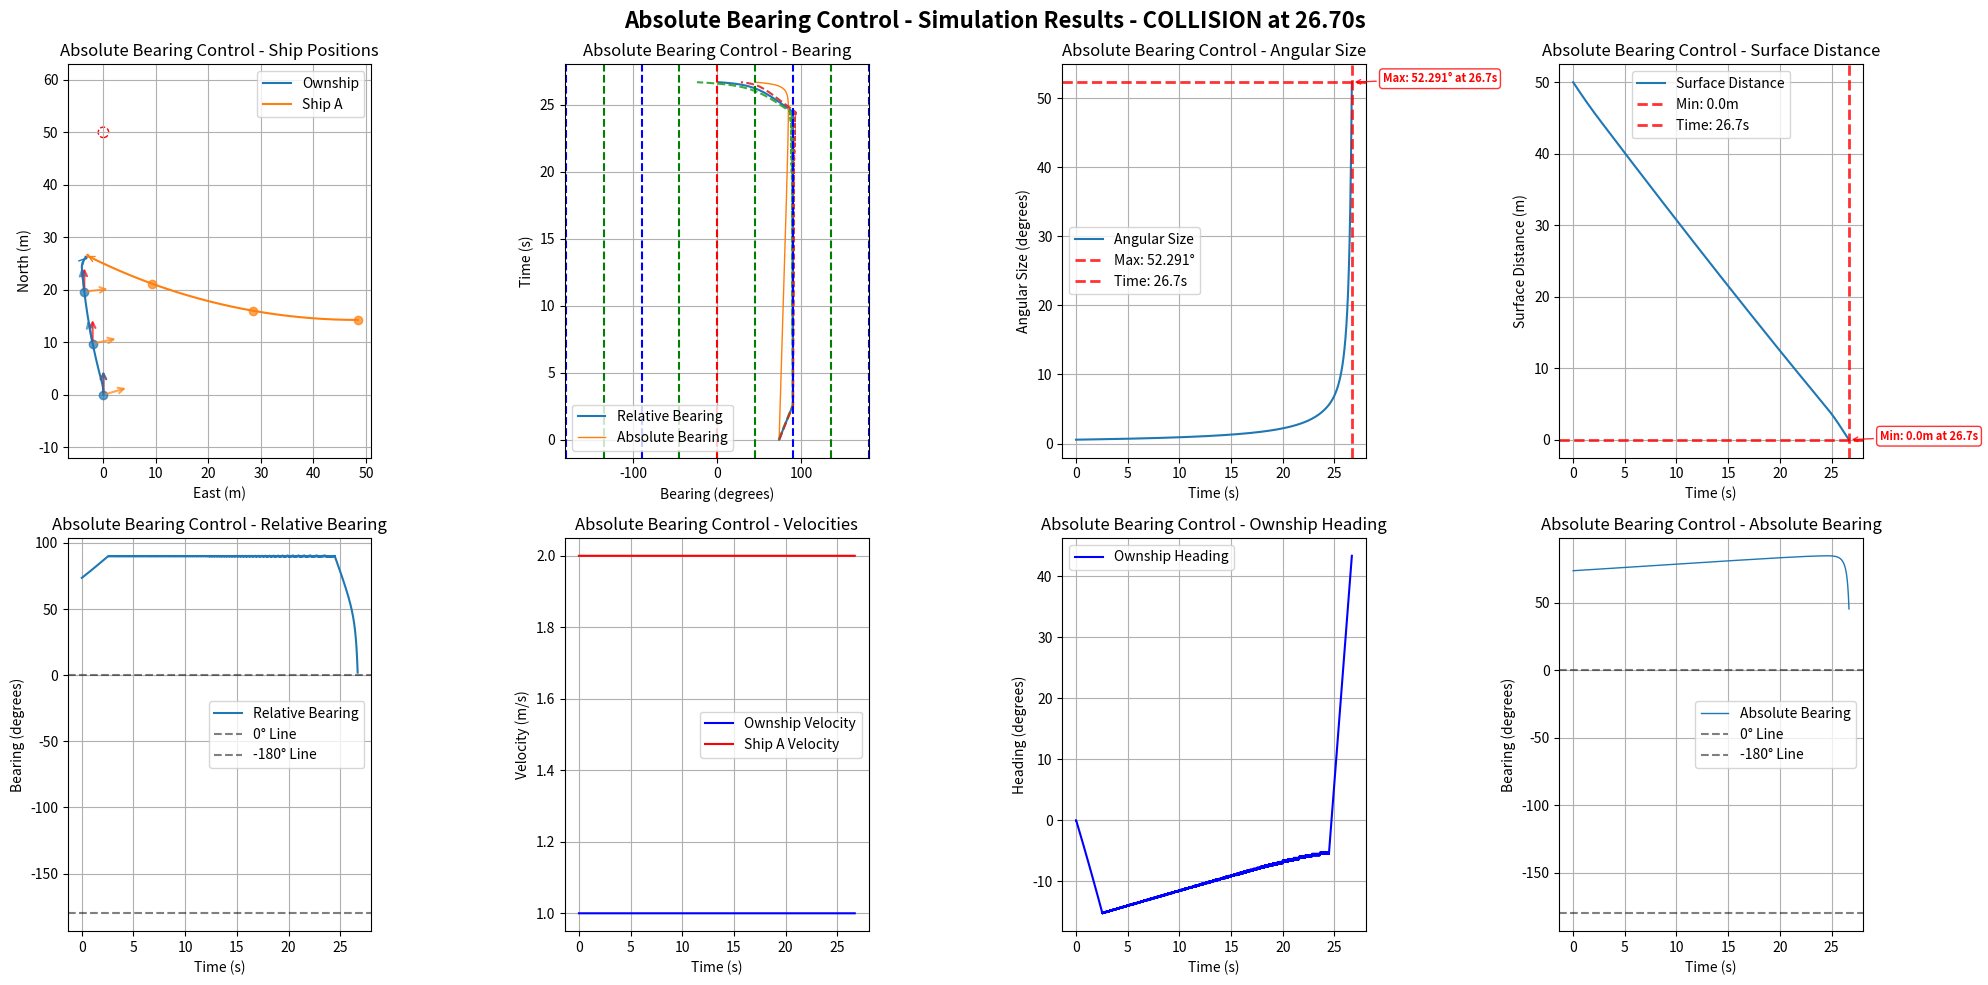

Python code for this plot:
import numpy as np
import matplotlib.pyplot as plt
import math

# Default simulation parameters
DEFAULT_OWNSHIP_CONFIG = {
    "name": "Ownship",
    "velocity": 1,
    "acceleration": 0,
    "heading": 0.0,
    "rate_of_turn": 0,
    "position": [0, 0, 0],
    "size": 0.5,
    "max_rate_of_turn": [22, 22]
}

DEFAULT_SHIP_CONFIG = {
    "name": "Ship A", 
    "velocity": 2.0,
    "acceleration": 0,
    "heading": 180.0,
    "rate_of_turn": 0,
    "position": [75, 0, 0],
    "size": 0.5,
    "max_rate_of_turn": [3, 3]
}

DEFAULT_GOAL_CONFIG = {
    "name": "Goal",
    "velocity": 0.0,
    "acceleration": 0,
    "heading": 0,
    "rate_of_turn": 0,
    "position": [50, 0, 0],
    "size": 2.0,
    "max_rate_of_turn": [0, 0]
}

DEFAULT_SIM_PARAMS = {
    "time_steps": 20000,  # 更大的數字以避免過早timeout
    "delta_time": 0.01,
    "ALPHA_TRIG": 0.5
}

class ShipStatus:
    def __init__(self, name, velocity, acceleration, heading, rate_of_turn, position, size=1.0, max_rate_of_turn=[20, 20], velocity_limit=[0.5, 10.0]):
        self.name = name
        self.velocity = velocity
        self.acceleration = acceleration
        self.heading = heading
        self.rate_of_turn = rate_of_turn
        self.position = np.array(position, dtype=float)
        self.size = size
        self.max_rate_of_turn = max_rate_of_turn
        self.velocity_limit = velocity_limit

    def update(self, delta_time=0.01):
        self.heading += self.rate_of_turn * delta_time
        # NED coordinate system: North=X+, East=Y+, Down=Z+
        # Heading: 0°=North, 90°=East, 180°=South, 270°=West
        self.position += self.velocity * delta_time * np.array([
            np.cos(np.radians(self.heading)),
            np.sin(np.radians(self.heading)),
            0])
        self.velocity += self.acceleration

    def get_status(self):
        return {
            "name": self.name,
            "velocity": self.velocity,
            "heading": self.heading,
            "current_position": self.position
        }

    def copy(self):
        """Create a deep copy of the ship status"""
        return ShipStatus(
            name=self.name,
            velocity=self.velocity,
            acceleration=self.acceleration,
            heading=self.heading,
            rate_of_turn=self.rate_of_turn,
            position=self.position.copy(),
            size=self.size,
            max_rate_of_turn=self.max_rate_of_turn.copy(),
            velocity_limit=self.velocity_limit.copy()
        )

def calculate_ship_initial_position_with_turning(ownship_config, goal_config, 
                                               ship_velocity, ship_heading, ship_rate_of_turn,
                                               collision_ratio=0.5):
    """
    正確的圓弧運動反推算法：計算Ship A的初始位置
    
    考慮Ship A的圓弧運動軌跡（如果rate_of_turn ≠ 0）
    
    Args:
        ownship_config: Ownship配置字典
        goal_config: Goal配置字典  
        ship_velocity: Ship A的速度 (m/s)
        ship_heading: Ship A的初始航向 (度)
        ship_rate_of_turn: Ship A的轉彎速度 (度/秒)
        collision_ratio: 碰撞發生在Ownship路徑的比例 (0.0-1.0)
    
    Returns:
        tuple: (初始位置list, 碰撞點, 碰撞時間)
    """
    # 獲取Ownship和Goal的位置
    ownship_pos = np.array(ownship_config["position"])
    goal_pos = np.array(goal_config["position"])
    ownship_velocity = ownship_config["velocity"]
    
    # 計算Ownship的直線路徑
    path_vector = goal_pos - ownship_pos
    path_length = np.linalg.norm(path_vector)
    
    # 確定碰撞點
    collision_point = ownship_pos + collision_ratio * path_vector
    
    # 計算碰撞時間 (基於Ownship的等速運動)
    time_to_collision = (collision_ratio * path_length) / ownship_velocity
    
    # 轉換角度為弧度
    theta_0_rad = np.radians(ship_heading)
    omega_rad = np.radians(ship_rate_of_turn)
    
    if abs(ship_rate_of_turn) < 1e-10:
        # 情況1: 直線運動 (rate_of_turn ≈ 0)
        travel_distance = ship_velocity * time_to_collision
        direction = np.array([np.cos(theta_0_rad), np.sin(theta_0_rad), 0])
        initial_position = collision_point - travel_distance * direction
        
    else:
        # 情況2: 圓弧運動 (rate_of_turn ≠ 0)
        # 轉彎半徑
        R = ship_velocity / abs(omega_rad)
        
        # 轉過的角度
        delta_theta = omega_rad * time_to_collision
        
        # 最終航向
        theta_final_rad = theta_0_rad + delta_theta
        
        # 從碰撞點和最終航向反推圓心位置
        if omega_rad > 0:  # 右轉
            # 圓心在最終位置的左側
            center = collision_point + R * np.array([-np.sin(theta_final_rad), np.cos(theta_final_rad), 0])
            # 初始位置在圓心的右側
            initial_position = center + R * np.array([np.sin(theta_0_rad), -np.cos(theta_0_rad), 0])
        else:  # 左轉
            # 圓心在最終位置的右側  
            center = collision_point + R * np.array([np.sin(theta_final_rad), -np.cos(theta_final_rad), 0])
            # 初始位置在圓心的左側
            initial_position = center + R * np.array([-np.sin(theta_0_rad), np.cos(theta_0_rad), 0])
    
    return initial_position.tolist(), collision_point.tolist(), time_to_collision

def create_collision_scenario_with_turning(ship_velocity=2.0, ship_heading=180.0, ship_rate_of_turn=0, 
                                         ship_size=0.5, collision_ratio=0.5):
    """
    正確的碰撞場景生成函數（考慮圓弧運動）
    
    Args:
        ship_velocity: Ship A的速度 (m/s)
        ship_heading: Ship A的初始航向 (度)
        ship_rate_of_turn: Ship A的轉彎速度 (度/秒)
        ship_size: Ship A的大小 (m)
        collision_ratio: 碰撞發生在Ownship路徑的比例 (0.0-1.0)
    
    Returns:
        dict: Ship A的完整配置和碰撞預測資訊
    """
    # 計算正確的初始位置（考慮圓弧運動）
    initial_pos, collision_point, collision_time = calculate_ship_initial_position_with_turning(
        DEFAULT_OWNSHIP_CONFIG, 
        DEFAULT_GOAL_CONFIG,
        ship_velocity, 
        ship_heading,
        ship_rate_of_turn,
        collision_ratio
    )
    
    ship_config = {
        "name": "Ship A",
        "velocity": ship_velocity,
        "acceleration": 0,
        "heading": ship_heading,
        "rate_of_turn": ship_rate_of_turn,
        "position": initial_pos,
        "size": ship_size,
        "max_rate_of_turn": [12, 12]
    }
    
    # 添加碰撞預測資訊
    ship_config["_collision_info"] = {
        "predicted_collision_point": collision_point,
        "predicted_collision_time": collision_time,
        "collision_ratio": collision_ratio,
        "motion_type": "circular" if abs(ship_rate_of_turn) > 1e-10 else "linear"
    }
    
    print(f"=== Collision Prediction Info ===")
    print(f"Ship A Initial Position: [{initial_pos[0]:.2f}, {initial_pos[1]:.2f}, {initial_pos[2]:.2f}]")
    print(f"Predicted Collision Point: [{collision_point[0]:.2f}, {collision_point[1]:.2f}, {collision_point[2]:.2f}]")
    print(f"Predicted Collision Time: {collision_time:.2f}s")
    print(f"Collision Location: {collision_ratio*100:.1f}% of Ownship Path")
    print(f"Ship A Motion Type: {ship_config['_collision_info']['motion_type']}")
    
    return ship_config

def get_distance_3d(point1, point2):
    return np.linalg.norm(np.array(point1) - np.array(point2))

def get_bearing(ship1, ship2):
    """Calculate relative bearing from ship1 to ship2
    
    Returns:
        relative_bearing: Range -180° to +180°
        - Positive: target is to starboard (right) of ship1's heading
        - Negative: target is to port (left) of ship1's heading
        - 0°: target is directly ahead
        - ±180°: target is directly behind
    """
    delta_pos = ship2.position - ship1.position
    theta = np.arctan2(delta_pos[1], delta_pos[0])
    angle_to_ship2 = np.degrees(theta)
    relative_bearing = (angle_to_ship2 - ship1.heading) % 360
    if relative_bearing > 180:
        relative_bearing -= 360
    return relative_bearing

def get_absolute_bearing(ship1, ship2):
    """Calculate absolute bearing (true bearing) from ship1 to ship2"""
    delta_pos = ship2.position - ship1.position
    theta = np.arctan2(delta_pos[1], delta_pos[0])
    absolute_bearing = np.degrees(theta) % 360
    return absolute_bearing

def get_angular_diameter(ship1, ship2):
    distance = get_distance_3d(ship1.position, ship2.position)
    angular_diameter = 2 * np.arctan(ship2.size / (2 * distance))
    return np.degrees(angular_diameter)

def angle_difference(angle1, angle2):
    angle_diff = (angle2 - angle1) % (2 * math.pi)
    if angle_diff > math.pi:
        angle_diff -= 2 * math.pi
    return angle_diff

def angle_difference_in_deg(angle1, angle2):
    angle_diff = (angle2 - angle1) % 360
    if angle_diff > 180:
        angle_diff -= 360
    return angle_diff

def adj_ownship_heading_absolute(absolute_bearings, absolute_bearings_difference, angular_sizes, ship, goal, target_ship, delta_time=0.01, ALPHA_TRIG=1.0):
    """
    Adjust ownship heading based on CBDR principle using absolute bearings.
    """
    velocity = ship.velocity
    rate_of_turn = ship.rate_of_turn
    max_rate_of_turn = ship.max_rate_of_turn[0]
    current_relative_bearing = get_bearing(ship, target_ship)
    avoidance_gain = angular_sizes[-1] * 10

    if len(absolute_bearings_difference) >= 1:
        if abs(absolute_bearings_difference[-1]*delta_time) <= angular_sizes[-1]:
            rounded_rate = np.round(absolute_bearings_difference[-1], 5)
            if abs(rounded_rate) <= 5e-2:  # True CBDR (bearing rate ≈ 0)
                if current_relative_bearing < 0:  # Ship is on port side (left)
                    if abs(current_relative_bearing) < 90:
                        rate_of_turn = -max_rate_of_turn  # Turn left (negative)
                    else:
                        rate_of_turn = max_rate_of_turn   # Turn right (positive)
                else:  # Ship is on starboard side (right)
                    if abs(current_relative_bearing) < 90:
                        rate_of_turn = max_rate_of_turn   # Turn right (positive)
                    else:
                        rate_of_turn = -max_rate_of_turn  # Turn left (negative)
            else:
                # Non-zero bearing rate case
                if abs(current_relative_bearing) < 90:  # Target is ahead
                    rate_of_turn = -np.sign(absolute_bearings_difference[-1]) * avoidance_gain
                else:  # Target is behind
                    rate_of_turn = np.sign(absolute_bearings_difference[-1]) * avoidance_gain

        if angular_sizes[-1] < ALPHA_TRIG:
            # Navigate to goal when no collision threat
            theta_goal = get_bearing(ship, goal)
            rate_of_turn = theta_goal
            distance = get_distance_3d(ship.position, goal.position)
            if distance < 1:
                velocity = distance
            else:
                velocity = velocity
        rate_of_turn = np.clip(rate_of_turn, -ship.max_rate_of_turn[0], ship.max_rate_of_turn[0])

    return rate_of_turn, velocity

def adj_ownship_heading_relative(bearings, bearings_difference, angular_sizes, ship, goal, target_ship, delta_time=0.01, ALPHA_TRIG=1.0):
    """
    Adjust ownship heading based on CBDR principle using relative bearings.
    """
    velocity = ship.velocity
    rate_of_turn = ship.rate_of_turn
    max_rate_of_turn = ship.max_rate_of_turn[0]
    current_relative_bearing = get_bearing(ship, target_ship)
    avoidance_gain = angular_sizes[-1]*2

    if len(bearings_difference) >= 1:
        if abs(bearings_difference[-1]*delta_time) <= angular_sizes[-1]:
            rounded_rate = np.round(bearings_difference[-1], 5)
            if abs(rounded_rate) <= 1e-5:  # True CBDR (bearing rate ≈ 0)
                if current_relative_bearing < 0:  # Ship is on port side (left)
                    rate_of_turn = -max_rate_of_turn  # Turn left (negative)
                else:  # Ship is on starboard side (right)
                    rate_of_turn = max_rate_of_turn   # Turn right (positive)
            else:
                # Non-zero bearing rate case
                if abs(current_relative_bearing) < 90:  # Target is ahead
                    rate_of_turn = -np.sign(bearings_difference[-1]) * avoidance_gain
                else:  # Target is behind
                    rate_of_turn = np.sign(bearings_difference[-1]) * avoidance_gain

        if angular_sizes[-1] < ALPHA_TRIG:
            # Navigate to goal when no collision threat
            theta_goal = get_bearing(ship, goal)
            rate_of_turn = theta_goal
            distance = get_distance_3d(ship.position, goal.position)
            if distance < 1:
                velocity = distance
            else:
                velocity = 1.0
        rate_of_turn = np.clip(rate_of_turn, -ship.max_rate_of_turn[0], ship.max_rate_of_turn[0])

    return rate_of_turn, velocity

def run_single_simulation(use_absolute_bearings=True, 
                            ownship_config=None, 
                            ship_config=None, 
                            goal_config=None,
                            time_steps=None,
                            delta_time=None,
                            ALPHA_TRIG=None):
    """Run a single simulation with either absolute or relative bearing control
    
    Args:
        use_absolute_bearings: Whether to use absolute bearing control
        ownship_config: Dict with ownship parameters (velocity, heading, position, size, etc.)
        ship_config: Dict with ship parameters
        goal_config: Dict with goal parameters
        time_steps: Number of simulation steps
        delta_time: Time step size
        ALPHA_TRIG: Navigation threshold (degrees)
    
    Returns:
        dict: Simulation results including collision/arrival times and timeout status
    """
    
    # # Use default configurations if not provided
    # if ownship_config is None:
    #     ownship_config = DEFAULT_OWNSHIP_CONFIG.copy()
    # if ship_config is None:
    #     ship_config = DEFAULT_SHIP_CONFIG.copy()
    # if goal_config is None:
    #     goal_config = DEFAULT_GOAL_CONFIG.copy()
    # if time_steps is None:
    #     time_steps = DEFAULT_SIM_PARAMS["time_steps"]
    # if delta_time is None:
    #     delta_time = DEFAULT_SIM_PARAMS["delta_time"]
    # if ALPHA_TRIG is None:
    #     ALPHA_TRIG = DEFAULT_SIM_PARAMS["ALPHA_TRIG"]
    
    # 清理ship_config，移除不屬於ShipStatus的參數
    clean_ship_config = {k: v for k, v in ship_config.items() if not k.startswith('_')}
    
    # Initialize ship statuses using configurations
    ownship = ShipStatus(**ownship_config)
    ship = ShipStatus(**clean_ship_config)
    goal = ShipStatus(**goal_config)    # Initialize data storage
    ownship_positions, ship_positions = [], []
    bearings, angular_sizes, bearings_difference, distances = [], [], [], []
    absolute_bearings, absolute_bearings_difference = [], []
    ownship_velocities, ship_velocities, ownship_headings = [], [], []
    
    # Initialize simulation end conditions
    collision_time = None
    arrival_time = None
    timeout = False
    simulation_ended = False
    actual_steps = 0
    
    for step in range(time_steps):
        actual_steps = step + 1
        current_time = step * delta_time
        
        # Check for collision (distance < sum of radii)
        center_distance = get_distance_3d(ownship.position, ship.position)
        collision_threshold = (ownship.size + ship.size) / 2
        surface_distance = center_distance - collision_threshold
        
        if center_distance <= collision_threshold:
            collision_time = current_time
            simulation_ended = True
            print(f"Collision detected at time {collision_time:.2f}s!")
            break
        
        # Check for goal arrival
        distance_to_goal = get_distance_3d(ownship.position, goal.position)
        arrival_threshold = (ownship.size + goal.size) / 2
        
        if distance_to_goal <= arrival_threshold:
            arrival_time = current_time
            simulation_ended = True
            print(f"Goal reached at time {arrival_time:.2f}s!")
            break
        
        # Calculate current bearings and measurements
        bearing = get_bearing(ownship, ship)
        absolute_bearing = get_absolute_bearing(ownship, ship)
        angular_size = get_angular_diameter(ownship, ship)
        
        # Store current measurements (使用表面距離)
        bearings.append(bearing)
        absolute_bearings.append(absolute_bearing)
        angular_sizes.append(angular_size)
        distances.append(surface_distance)
        ownship_velocities.append(ownship.velocity)
        ship_velocities.append(ship.velocity)
        ownship_headings.append(ownship.heading)
        
        # Apply control logic based on method
        if use_absolute_bearings:
            ownship.rate_of_turn, ownship.velocity = adj_ownship_heading_absolute(
                absolute_bearings, absolute_bearings_difference, angular_sizes, ownship, goal, ship, delta_time, ALPHA_TRIG)
        else:
            ownship.rate_of_turn, ownship.velocity = adj_ownship_heading_relative(
                bearings, bearings_difference, angular_sizes, ownship, goal, ship, delta_time, ALPHA_TRIG)
        
        # Store positions
        ownship_positions.append(ownship.position.copy())
        ship_positions.append(ship.position.copy())
        
        # Update ship positions
        ownship.update(delta_time)
        ship.update(delta_time)
        
        # Calculate bearing differences
        update_absolute_bearing = get_absolute_bearing(ownship, ship)
        update_bearing = get_bearing(ownship, ship)
        
        abs_diff = angle_difference_in_deg(absolute_bearing, update_absolute_bearing) / delta_time
        rel_diff = angle_difference_in_deg(bearing, update_bearing) / delta_time
        
        absolute_bearings_difference.append(abs_diff)
        bearings_difference.append(rel_diff)
    
    # Check for timeout
    if not simulation_ended:
        timeout = True
        print(f"Simulation timeout after {time_steps * delta_time:.2f}s")
    
    # Convert to numpy arrays and clean up
    result = {
        'ownship_positions': np.array(ownship_positions),
        'ship_positions': np.array(ship_positions),
        'bearings': np.array(bearings),
        'absolute_bearings': np.array(absolute_bearings),
        'angular_sizes': np.array(angular_sizes),
        'bearings_difference': np.array(bearings_difference),
        'absolute_bearings_difference': np.array(absolute_bearings_difference),
        'distances': np.array(distances),
        'ownship_velocities': np.array(ownship_velocities),
        'ship_velocities': np.array(ship_velocities),
        'ownship_headings': np.array(ownship_headings),
        'ownship_size': ownship.size,
        'ship_size': ship.size,
        'goal': goal,
        # Simulation end conditions
        'collision_time': collision_time,
        'arrival_time': arrival_time,
        'timeout': timeout,
        'actual_steps': actual_steps,
        'simulation_time': actual_steps * delta_time
    }
    
    # Clean up floating point errors
    result['bearings_difference'][np.abs(result['bearings_difference']) < 1e-9] = 0.0
    result['absolute_bearings_difference'][np.abs(result['absolute_bearings_difference']) < 1e-9] = 0.0
    
    return result

def print_simulation_summary(result, method_name=""):
    """Print a summary of simulation results"""
    print(f"\n--- {method_name} Simulation Summary ---")
    print(f"Simulation time: {result['simulation_time']:.2f}s ({result['actual_steps']} steps)")
    
    if result['collision_time'] is not None:
        print(f"❌ COLLISION occurred at {result['collision_time']:.2f}s")
        min_distance = np.min(result['distances'])
        print(f"   Minimum surface distance: {min_distance:.3f}m")
    elif result['arrival_time'] is not None:
        print(f"✅ GOAL REACHED at {result['arrival_time']:.2f}s")
        final_distance_to_goal = get_distance_3d(result['ownship_positions'][-1], result['goal'].position)
        print(f"   Final distance to goal: {final_distance_to_goal:.3f}m")
    elif result['timeout']:
        print(f"⏰ TIMEOUT after {result['simulation_time']:.2f}s")
        final_distance_to_goal = get_distance_3d(result['ownship_positions'][-1], result['goal'].position)
        min_distance = np.min(result['distances'])
        print(f"   Final distance to goal: {final_distance_to_goal:.3f}m")
        print(f"   Minimum surface distance to ship: {min_distance:.3f}m")
    
    # Additional statistics
    max_angular_size = np.max(result['angular_sizes'])
    max_angular_time = np.argmax(result['angular_sizes']) * result['simulation_time'] / len(result['angular_sizes'])
    print(f"Max angular size: {max_angular_size:.4f}° at {max_angular_time:.2f}s")
    
    min_distance = np.min(result['distances'])
    min_distance_time = np.argmin(result['distances']) * result['simulation_time'] / len(result['distances'])
    print(f"Minimum surface distance: {min_distance:.3f}m at {min_distance_time:.2f}s")

def plot_results(result, delta_time, title_prefix=""):
    """Plot results in a single 2x4 grid"""
    # Print simulation summary
    print_simulation_summary(result, title_prefix.rstrip(" - "))
    
    # Add simulation result info to title
    sim_info = ""
    if result['collision_time'] is not None:
        sim_info = f" - COLLISION at {result['collision_time']:.2f}s"
    elif result['arrival_time'] is not None:
        sim_info = f" - GOAL REACHED at {result['arrival_time']:.2f}s"
    elif result['timeout']:
        sim_info = f" - TIMEOUT after {result['simulation_time']:.2f}s"
    
    fig = plt.figure(figsize=(20, 10))
    fig.suptitle(f"{title_prefix}Simulation Results{sim_info}", fontsize=16, fontweight='bold')
    
    # Plot all 8 subplots for this result
    plot_all_subplots(result, delta_time, title_prefix)
    
    plt.tight_layout()
    plt.show()

def plot_all_subplots(result, delta_time, title_prefix=""):
    """Plot all 8 subplots in a 2x4 grid"""
    
    # 1. Ship Positions
    plt.subplot(2, 4, 1)
    ownship_line, = plt.plot(result['ownship_positions'][:, 1], result['ownship_positions'][:, 0], label='Ownship')
    ship_line, = plt.plot(result['ship_positions'][:, 1], result['ship_positions'][:, 0], label='Ship A')
    
    # Add direction arrows at final positions
    plt.annotate('', xy=(result['ownship_positions'][-1, 1], result['ownship_positions'][-1, 0]), 
                xytext=(result['ownship_positions'][-2, 1], result['ownship_positions'][-2, 0]), 
                arrowprops=dict(arrowstyle='->', color=ownship_line.get_color()))
    plt.annotate('', xy=(result['ship_positions'][-1, 1], result['ship_positions'][-1, 0]), 
                xytext=(result['ship_positions'][-2, 1], result['ship_positions'][-2, 0]), 
                arrowprops=dict(arrowstyle='->', color=ship_line.get_color()))
    
    # Add ship size circles and goal
    ownship_circle = plt.Circle((result['ownship_positions'][-1, 1], result['ownship_positions'][-1, 0]),
        result['ownship_size'] / 2, color=ownship_line.get_color(), fill=False, linestyle='--', alpha=1.0)
    ship_circle = plt.Circle((result['ship_positions'][-1, 1], result['ship_positions'][-1, 0]),
        result['ship_size'] / 2, color=ship_line.get_color(), fill=False, linestyle='--', alpha=1.0)
    goal_circle = plt.Circle((result['goal'].position[1], result['goal'].position[0]),
        1, color='Red', fill=False, linestyle='--', alpha=1.0)
    plt.gca().add_patch(goal_circle)
    plt.gca().add_patch(ownship_circle)
    plt.gca().add_patch(ship_circle)
    
    # Add arrows at 10-second intervals
    time_interval = 10.0
    point_interval = int(time_interval / delta_time)
    arrow_length = 5.0
    
    for i in range(0, len(result['ownship_positions']), point_interval):
        # Plot position points
        plt.plot(result['ownship_positions'][i, 1], result['ownship_positions'][i, 0], 'o', 
                color=ownship_line.get_color(), markersize=6, alpha=0.7)
        plt.plot(result['ship_positions'][i, 1], result['ship_positions'][i, 0], 'o', 
                color=ship_line.get_color(), markersize=6, alpha=0.7)

        # Add three arrows for ownship
        ownship_pos = result['ownship_positions'][i]
        ownship_heading = result['ownship_headings'][i] if i < len(result['ownship_headings']) else result['ownship_headings'][-1]
        
        # North arrow (red)
        north_end_x = ownship_pos[1]
        north_end_y = ownship_pos[0] + arrow_length
        plt.annotate('', xy=(north_end_x, north_end_y), 
                    xytext=(ownship_pos[1], ownship_pos[0]), 
                    arrowprops=dict(arrowstyle='->', color='red', lw=1.5, alpha=0.7))
        
        # Heading arrow
        heading_end_x = ownship_pos[1] + arrow_length * np.sin(np.radians(ownship_heading))
        heading_end_y = ownship_pos[0] + arrow_length * np.cos(np.radians(ownship_heading))
        plt.annotate('', xy=(heading_end_x, heading_end_y), 
                    xytext=(ownship_pos[1], ownship_pos[0]), 
                    arrowprops=dict(arrowstyle='->', color=ownship_line.get_color(), lw=1.5, alpha=0.7))
        
        # Arrow to other ship
        ship_pos = result['ship_positions'][i]
        direction_to_ship = ship_pos - ownship_pos
        if np.linalg.norm(direction_to_ship) > 0:
            direction_to_ship_normalized = direction_to_ship / np.linalg.norm(direction_to_ship)
            ship_arrow_end = ownship_pos + arrow_length * direction_to_ship_normalized
            plt.annotate('', xy=(ship_arrow_end[1], ship_arrow_end[0]), 
                        xytext=(ownship_pos[1], ownship_pos[0]), 
                        arrowprops=dict(arrowstyle='->', color=ship_line.get_color(), lw=1.5, alpha=0.7))
    
    plt.xlabel('East (m)')
    plt.ylabel('North (m)')
    plt.title(f'{title_prefix}Ship Positions')
    plt.legend()
    plt.grid(True)
    plt.axis('equal')
    
    # 2. Bearing Plot
    plt.subplot(2, 4, 2)
    plt.plot(result['bearings'], np.arange(len(result['bearings'])) * delta_time, label='Relative Bearing', alpha=1.0)
    absolute_bearings_normalized = result['absolute_bearings'].copy()
    absolute_bearings_normalized[absolute_bearings_normalized > 180] -= 360
    plt.plot(absolute_bearings_normalized, np.arange(len(absolute_bearings_normalized)) * delta_time, label='Absolute Bearing', linewidth=1)
    half_angular_sizes = result['angular_sizes'] / 2
    plt.plot(result['bearings'] - half_angular_sizes, np.arange(len(result['bearings'])) * delta_time, '--', alpha=0.9)
    plt.plot(result['bearings'] + half_angular_sizes, np.arange(len(result['bearings'])) * delta_time, '--', alpha=0.9)
    plt.ylabel('Time (s)')
    plt.xlabel('Bearing (degrees)')
    plt.title(f'{title_prefix}Bearing')
    plt.xlim(-181, 180)
    plt.axvline(x=0, color='r', linestyle='--')
    for angle in [45, 90, 135, 180, -45, -90, -135, -180]:
        plt.axvline(x=angle, color='g' if angle % 90 != 0 else 'b', linestyle='--')
    plt.legend()
    plt.grid(True)
    
    # 3. Angular Size Plot
    plt.subplot(2, 4, 3)
    plt.plot(np.arange(len(result['angular_sizes'])) * delta_time, result['angular_sizes'], label='Angular Size')
    
    max_angular_size = np.max(result['angular_sizes'])
    max_time_index = np.argmax(result['angular_sizes'])
    max_time = max_time_index * delta_time
    
    plt.axhline(y=max_angular_size, color='red', linestyle='--', alpha=0.8, linewidth=2, 
                label=f'Max: {max_angular_size:.3f}°')
    plt.axvline(x=max_time, color='red', linestyle='--', alpha=0.8, linewidth=2, 
                label=f'Time: {max_time:.1f}s')
    
    plt.annotate(f'Max: {max_angular_size:.3f}° at {max_time:.1f}s', 
                xy=(max_time, max_angular_size), 
                xytext=(max_time + 3, max_angular_size),
                arrowprops=dict(arrowstyle='->', color='red', alpha=0.8),
                fontsize=8, color='red', fontweight='bold',
                bbox=dict(boxstyle='round,pad=0.3', facecolor='white', edgecolor='red', alpha=0.8))
    
    plt.xlabel('Time (s)')
    plt.ylabel('Angular Size (degrees)')
    plt.title(f'{title_prefix}Angular Size')
    plt.legend()
    plt.grid(True)
    
    # 4. Distance Plot
    plt.subplot(2, 4, 4)
    plt.plot(np.arange(len(result['distances'])) * delta_time, result['distances'], label='Surface Distance')
    
    min_distance = np.min(result['distances'])
    min_distance_time_index = np.argmin(result['distances'])
    min_distance_time = min_distance_time_index * delta_time
    
    plt.axhline(y=min_distance, color='red', linestyle='--', alpha=0.8, linewidth=2, 
                label=f'Min: {min_distance:.1f}m')
    plt.axvline(x=min_distance_time, color='red', linestyle='--', alpha=0.8, linewidth=2, 
                label=f'Time: {min_distance_time:.1f}s')
    
    plt.annotate(f'Min: {min_distance:.1f}m at {min_distance_time:.1f}s', 
                xy=(min_distance_time, min_distance), 
                xytext=(min_distance_time + 3, min_distance),
                arrowprops=dict(arrowstyle='->', color='red', alpha=0.8),
                fontsize=8, color='red', fontweight='bold',
                bbox=dict(boxstyle='round,pad=0.3', facecolor='white', edgecolor='red', alpha=0.8))
    
    plt.xlabel('Time (s)')
    plt.ylabel('Surface Distance (m)')
    plt.title(f'{title_prefix}Surface Distance')
    plt.legend()
    plt.grid(True)
    
    # 5. Relative Bearing Over Time
    plt.subplot(2, 4, 5)
    plt.plot(np.arange(len(result['bearings'])) * delta_time, result['bearings'], label='Relative Bearing')
    plt.axhline(y=0, color='black', linestyle='--', alpha=0.5, label='0° Line')
    plt.axhline(y=-180, color='black', linestyle='--', alpha=0.5, label='-180° Line')
    plt.xlabel('Time (s)')
    plt.ylabel('Bearing (degrees)')
    plt.title(f'{title_prefix}Relative Bearing')
    plt.legend()
    plt.grid(True)
    
    # 6. Ship Velocities
    plt.subplot(2, 4, 6)
    plt.plot(np.arange(len(result['ownship_velocities'])) * delta_time, result['ownship_velocities'], 
             label='Ownship Velocity', color='blue')
    plt.plot(np.arange(len(result['ship_velocities'])) * delta_time, result['ship_velocities'], 
             label='Ship A Velocity', color='red')
    plt.xlabel('Time (s)')
    plt.ylabel('Velocity (m/s)')
    plt.title(f'{title_prefix}Velocities')
    plt.legend()
    plt.grid(True)
    
    # 7. Ownship Heading
    plt.subplot(2, 4, 7)
    plt.plot(np.arange(len(result['ownship_headings'])) * delta_time, result['ownship_headings'], 
             label='Ownship Heading', color='blue')
    plt.xlabel('Time (s)')
    plt.ylabel('Heading (degrees)')
    plt.title(f'{title_prefix}Ownship Heading')
    plt.legend()
    plt.grid(True)
    
    # 8. Absolute Bearing Over Time
    plt.subplot(2, 4, 8)
    absolute_bearings_normalized = result['absolute_bearings'].copy()
    absolute_bearings_normalized[absolute_bearings_normalized > 180] -= 360
    plt.plot(np.arange(len(absolute_bearings_normalized)) * delta_time, absolute_bearings_normalized, 
             label='Absolute Bearing', linewidth=1)
    plt.axhline(y=0, color='black', linestyle='--', alpha=0.5, label='0° Line')
    plt.axhline(y=-180, color='black', linestyle='--', alpha=0.5, label='-180° Line')
    plt.xlabel('Time (s)')
    plt.ylabel('Bearing (degrees)')
    plt.title(f'{title_prefix}Absolute Bearing')
    plt.legend()
    plt.grid(True)

def run_comparison(ownship_config=None, ship_config=None, goal_config=None, 
                  time_steps=None, delta_time=None, ALPHA_TRIG=None):
    """Run both simulations and plot comparison
    
    Args:
        ownship_config: Dict with ownship parameters
        ship_config: Dict with ship parameters  
        goal_config: Dict with goal parameters
        time_steps: Number of simulation steps
        delta_time: Time step size
        ALPHA_TRIG: Navigation threshold (degrees)
    """
    # Use defaults if not provided
    if time_steps is None:
        time_steps = DEFAULT_SIM_PARAMS["time_steps"]
    if delta_time is None:
        delta_time = DEFAULT_SIM_PARAMS["delta_time"]
    if ALPHA_TRIG is None:
        ALPHA_TRIG = DEFAULT_SIM_PARAMS["ALPHA_TRIG"]
        
    print("Running simulation with absolute bearing control...")
    abs_result = run_single_simulation(
        use_absolute_bearings=True,
        ownship_config=ownship_config,
        ship_config=ship_config,
        goal_config=goal_config,
        time_steps=time_steps,
        delta_time=delta_time,
        ALPHA_TRIG=ALPHA_TRIG
    )
    
    print("Plotting absolute bearing control results...")
    plot_results(abs_result, delta_time=delta_time, title_prefix="Absolute Bearing Control - ")

    print("Running simulation with relative bearing control...")
    rel_result = run_single_simulation(
        use_absolute_bearings=False,
        ownship_config=ownship_config,
        ship_config=ship_config,
        goal_config=goal_config,
        time_steps=time_steps,
        delta_time=delta_time,
        ALPHA_TRIG=ALPHA_TRIG
    )
    
    print("Plotting relative bearing control results...")
    plot_results(rel_result, delta_time=delta_time, title_prefix="Relative Bearing Control - ")

def run_simulation(ownship_config=None, ship_config=None, goal_config=None,
                    time_steps=None, delta_time=None, ALPHA_TRIG=None):
    """Run single simulation with absolute bearing control
    
    Args:
        ownship_config: Dict with ownship parameters
        ship_config: Dict with ship parameters
        goal_config: Dict with goal parameters
        time_steps: Number of simulation steps
        delta_time: Time step size
        ALPHA_TRIG: Navigation threshold (degrees)
    """
    # Use defaults if not provided
    if time_steps is None:
        time_steps = DEFAULT_SIM_PARAMS["time_steps"]
    if delta_time is None:
        delta_time = DEFAULT_SIM_PARAMS["delta_time"]
    if ALPHA_TRIG is None:
        ALPHA_TRIG = DEFAULT_SIM_PARAMS["ALPHA_TRIG"]
        
    print("Running simulation with absolute bearing control...")
    abs_result = run_single_simulation(
        use_absolute_bearings=True,
        ownship_config=ownship_config,
        ship_config=ship_config,
        goal_config=goal_config,
        time_steps=time_steps,
        delta_time=delta_time,
        ALPHA_TRIG=ALPHA_TRIG
    )
    
    print("Plotting absolute bearing control results...")
    plot_results(abs_result, delta_time=delta_time, title_prefix="Absolute Bearing Control - ")   

if __name__ == "__main__":

    left_turn_ship = create_collision_scenario_with_turning(
        ship_velocity=2.0,
        ship_heading=-90.0,
        ship_rate_of_turn=1.0,
        collision_ratio=0.5,
    )
    left_turn_ship['size'] = 0.5
    run_simulation(
        ownship_config=DEFAULT_OWNSHIP_CONFIG,
        ship_config=left_turn_ship,
        goal_config=DEFAULT_GOAL_CONFIG
    )